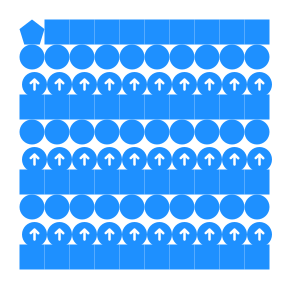

The file beside this chart, header and first rows:
element_id, position, shape, bounding_box, fillcolor, opacity, bordercolor, borderwidth, orientation, data
0, (32, 32), <class 'octa.shapes.Polygon.Polygon_'>, (25, 25), dodgerblue, 1, , 0, 0, 5
1, (57, 32), <class 'octa.shapes.Rectangle.Rectangle'…, (25, 25), dodgerblue, 1, , 0, 0, 
2, (82, 32), <class 'octa.shapes.Rectangle.Rectangle'…, (25, 25), dodgerblue, 1, , 0, 0, 
3, (107, 32), <class 'octa.shapes.Rectangle.Rectangle'…, (25, 25), dodgerblue, 1, , 0, 0, 
4, (132, 32), <class 'octa.shapes.Rectangle.Rectangle'…, (25, 25), dodgerblue, 1, , 0, 0, 
5, (157, 32), <class 'octa.shapes.Rectangle.Rectangle'…, (25, 25), dodgerblue, 1, , 0, 0, 
6, (182, 32), <class 'octa.shapes.Rectangle.Rectangle'…, (25, 25), dodgerblue, 1, , 0, 0, 
7, (207, 32), <class 'octa.shapes.Rectangle.Rectangle'…, (25, 25), dodgerblue, 1, , 0, 0, 
8, (232, 32), <class 'octa.shapes.Rectangle.Rectangle'…, (25, 25), dodgerblue, 1, , 0, 0, 
9, (257, 32), <class 'octa.shapes.Rectangle.Rectangle'…, (25, 25), dodgerblue, 1, , 0, 0, 
10, (32, 57), <class 'octa.shapes.Ellipse.Ellipse'>, (25, 25), dodgerblue, 1, , 0, 0, 
11, (57, 57), <class 'octa.shapes.Ellipse.Ellipse'>, (25, 25), dodgerblue, 1, , 0, 0, 
12, (82, 57), <class 'octa.shapes.Ellipse.Ellipse'>, (25, 25), dodgerblue, 1, , 0, 0, 
13, (107, 57), <class 'octa.shapes.Ellipse.Ellipse'>, (25, 25), dodgerblue, 1, , 0, 0, 
14, (132, 57), <class 'octa.shapes.Ellipse.Ellipse'>, (25, 25), dodgerblue, 1, , 0, 0, 
15, (157, 57), <class 'octa.shapes.Ellipse.Ellipse'>, (25, 25), dodgerblue, 1, , 0, 0, 
16, (182, 57), <class 'octa.shapes.Ellipse.Ellipse'>, (25, 25), dodgerblue, 1, , 0, 0, 
17, (207, 57), <class 'octa.shapes.Ellipse.Ellipse'>, (25, 25), dodgerblue, 1, , 0, 0, 
18, (232, 57), <class 'octa.shapes.Ellipse.Ellipse'>, (25, 25), dodgerblue, 1, , 0, 0, 
19, (257, 57), <class 'octa.shapes.Ellipse.Ellipse'>, (25, 25), dodgerblue, 1, , 0, 0, 
20, (32, 82), <class 'octa.shapes.PathSvg.PathSvg_'>, (25, 25), dodgerblue, 1, , 0, 0, img/arrow-circle-up-svgrepo-com.svg
21, (57, 82), <class 'octa.shapes.PathSvg.PathSvg_'>, (25, 25), dodgerblue, 1, , 0, 0, img/arrow-circle-up-svgrepo-com.svg
22, (82, 82), <class 'octa.shapes.PathSvg.PathSvg_'>, (25, 25), dodgerblue, 1, , 0, 0, img/arrow-circle-up-svgrepo-com.svg
23, (107, 82), <class 'octa.shapes.PathSvg.PathSvg_'>, (25, 25), dodgerblue, 1, , 0, 0, img/arrow-circle-up-svgrepo-com.svg
24, (132, 82), <class 'octa.shapes.PathSvg.PathSvg_'>, (25, 25), dodgerblue, 1, , 0, 0, img/arrow-circle-up-svgrepo-com.svg
25, (157, 82), <class 'octa.shapes.PathSvg.PathSvg_'>, (25, 25), dodgerblue, 1, , 0, 0, img/arrow-circle-up-svgrepo-com.svg
26, (182, 82), <class 'octa.shapes.PathSvg.PathSvg_'>, (25, 25), dodgerblue, 1, , 0, 0, img/arrow-circle-up-svgrepo-com.svg
27, (207, 82), <class 'octa.shapes.PathSvg.PathSvg_'>, (25, 25), dodgerblue, 1, , 0, 0, img/arrow-circle-up-svgrepo-com.svg
28, (232, 82), <class 'octa.shapes.PathSvg.PathSvg_'>, (25, 25), dodgerblue, 1, , 0, 0, img/arrow-circle-up-svgrepo-com.svg
29, (257, 82), <class 'octa.shapes.PathSvg.PathSvg_'>, (25, 25), dodgerblue, 1, , 0, 0, img/arrow-circle-up-svgrepo-com.svg
30, (32, 107), <class 'octa.shapes.Rectangle.Rectangle'…, (25, 25), dodgerblue, 1, , 0, 0, 
31, (57, 107), <class 'octa.shapes.Rectangle.Rectangle'…, (25, 25), dodgerblue, 1, , 0, 0, 
32, (82, 107), <class 'octa.shapes.Rectangle.Rectangle'…, (25, 25), dodgerblue, 1, , 0, 0, 
33, (107, 107), <class 'octa.shapes.Rectangle.Rectangle'…, (25, 25), dodgerblue, 1, , 0, 0, 
34, (132, 107), <class 'octa.shapes.Rectangle.Rectangle'…, (25, 25), dodgerblue, 1, , 0, 0, 
35, (157, 107), <class 'octa.shapes.Rectangle.Rectangle'…, (25, 25), dodgerblue, 1, , 0, 0, 
36, (182, 107), <class 'octa.shapes.Rectangle.Rectangle'…, (25, 25), dodgerblue, 1, , 0, 0, 
37, (207, 107), <class 'octa.shapes.Rectangle.Rectangle'…, (25, 25), dodgerblue, 1, , 0, 0, 
38, (232, 107), <class 'octa.shapes.Rectangle.Rectangle'…, (25, 25), dodgerblue, 1, , 0, 0, 
39, (257, 107), <class 'octa.shapes.Rectangle.Rectangle'…, (25, 25), dodgerblue, 1, , 0, 0, 
40, (32, 132), <class 'octa.shapes.Ellipse.Ellipse'>, (25, 25), dodgerblue, 1, , 0, 0, 
41, (57, 132), <class 'octa.shapes.Ellipse.Ellipse'>, (25, 25), dodgerblue, 1, , 0, 0, 
42, (82, 132), <class 'octa.shapes.Ellipse.Ellipse'>, (25, 25), dodgerblue, 1, , 0, 0, 
43, (107, 132), <class 'octa.shapes.Ellipse.Ellipse'>, (25, 25), dodgerblue, 1, , 0, 0, 
44, (132, 132), <class 'octa.shapes.Ellipse.Ellipse'>, (25, 25), dodgerblue, 1, , 0, 0, 
45, (157, 132), <class 'octa.shapes.Ellipse.Ellipse'>, (25, 25), dodgerblue, 1, , 0, 0, 
46, (182, 132), <class 'octa.shapes.Ellipse.Ellipse'>, (25, 25), dodgerblue, 1, , 0, 0, 
47, (207, 132), <class 'octa.shapes.Ellipse.Ellipse'>, (25, 25), dodgerblue, 1, , 0, 0, 
48, (232, 132), <class 'octa.shapes.Ellipse.Ellipse'>, (25, 25), dodgerblue, 1, , 0, 0, 
49, (257, 132), <class 'octa.shapes.Ellipse.Ellipse'>, (25, 25), dodgerblue, 1, , 0, 0, 
50, (32, 157), <class 'octa.shapes.PathSvg.PathSvg_'>, (25, 25), dodgerblue, 1, , 0, 0, img/arrow-circle-up-svgrepo-com.svg
51, (57, 157), <class 'octa.shapes.PathSvg.PathSvg_'>, (25, 25), dodgerblue, 1, , 0, 0, img/arrow-circle-up-svgrepo-com.svg
52, (82, 157), <class 'octa.shapes.PathSvg.PathSvg_'>, (25, 25), dodgerblue, 1, , 0, 0, img/arrow-circle-up-svgrepo-com.svg
53, (107, 157), <class 'octa.shapes.PathSvg.PathSvg_'>, (25, 25), dodgerblue, 1, , 0, 0, img/arrow-circle-up-svgrepo-com.svg
54, (132, 157), <class 'octa.shapes.PathSvg.PathSvg_'>, (25, 25), dodgerblue, 1, , 0, 0, img/arrow-circle-up-svgrepo-com.svg
55, (157, 157), <class 'octa.shapes.PathSvg.PathSvg_'>, (25, 25), dodgerblue, 1, , 0, 0, img/arrow-circle-up-svgrepo-com.svg
56, (182, 157), <class 'octa.shapes.PathSvg.PathSvg_'>, (25, 25), dodgerblue, 1, , 0, 0, img/arrow-circle-up-svgrepo-com.svg
57, (207, 157), <class 'octa.shapes.PathSvg.PathSvg_'>, (25, 25), dodgerblue, 1, , 0, 0, img/arrow-circle-up-svgrepo-com.svg
58, (232, 157), <class 'octa.shapes.PathSvg.PathSvg_'>, (25, 25), dodgerblue, 1, , 0, 0, img/arrow-circle-up-svgrepo-com.svg
59, (257, 157), <class 'octa.shapes.PathSvg.PathSvg_'>, (25, 25), dodgerblue, 1, , 0, 0, img/arrow-circle-up-svgrepo-com.svg
... 40 more rows
